Labelled photos from "Potato Leaf Disease", an image-classification folder in rifqicharisma/Belajar_Ai. The possible labels are: early blight, healthy, late blight.

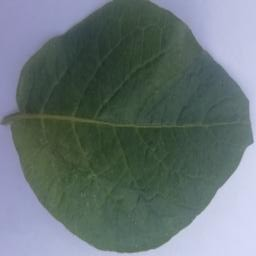
Label: healthy

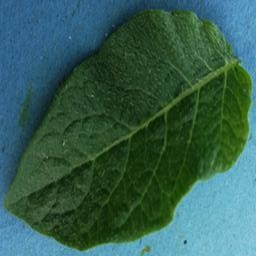
Label: healthy

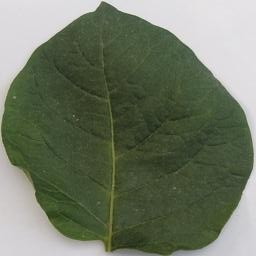
Label: healthy

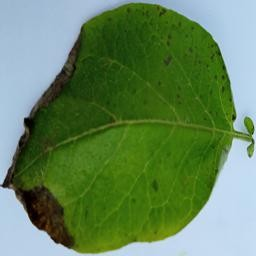
Label: late blight

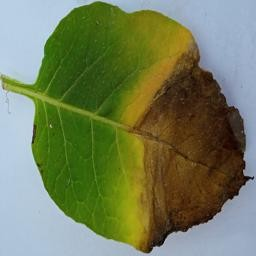
Label: late blight

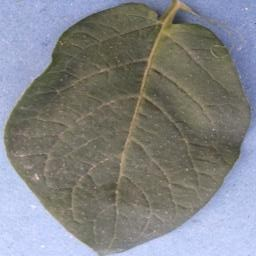
Label: healthy
